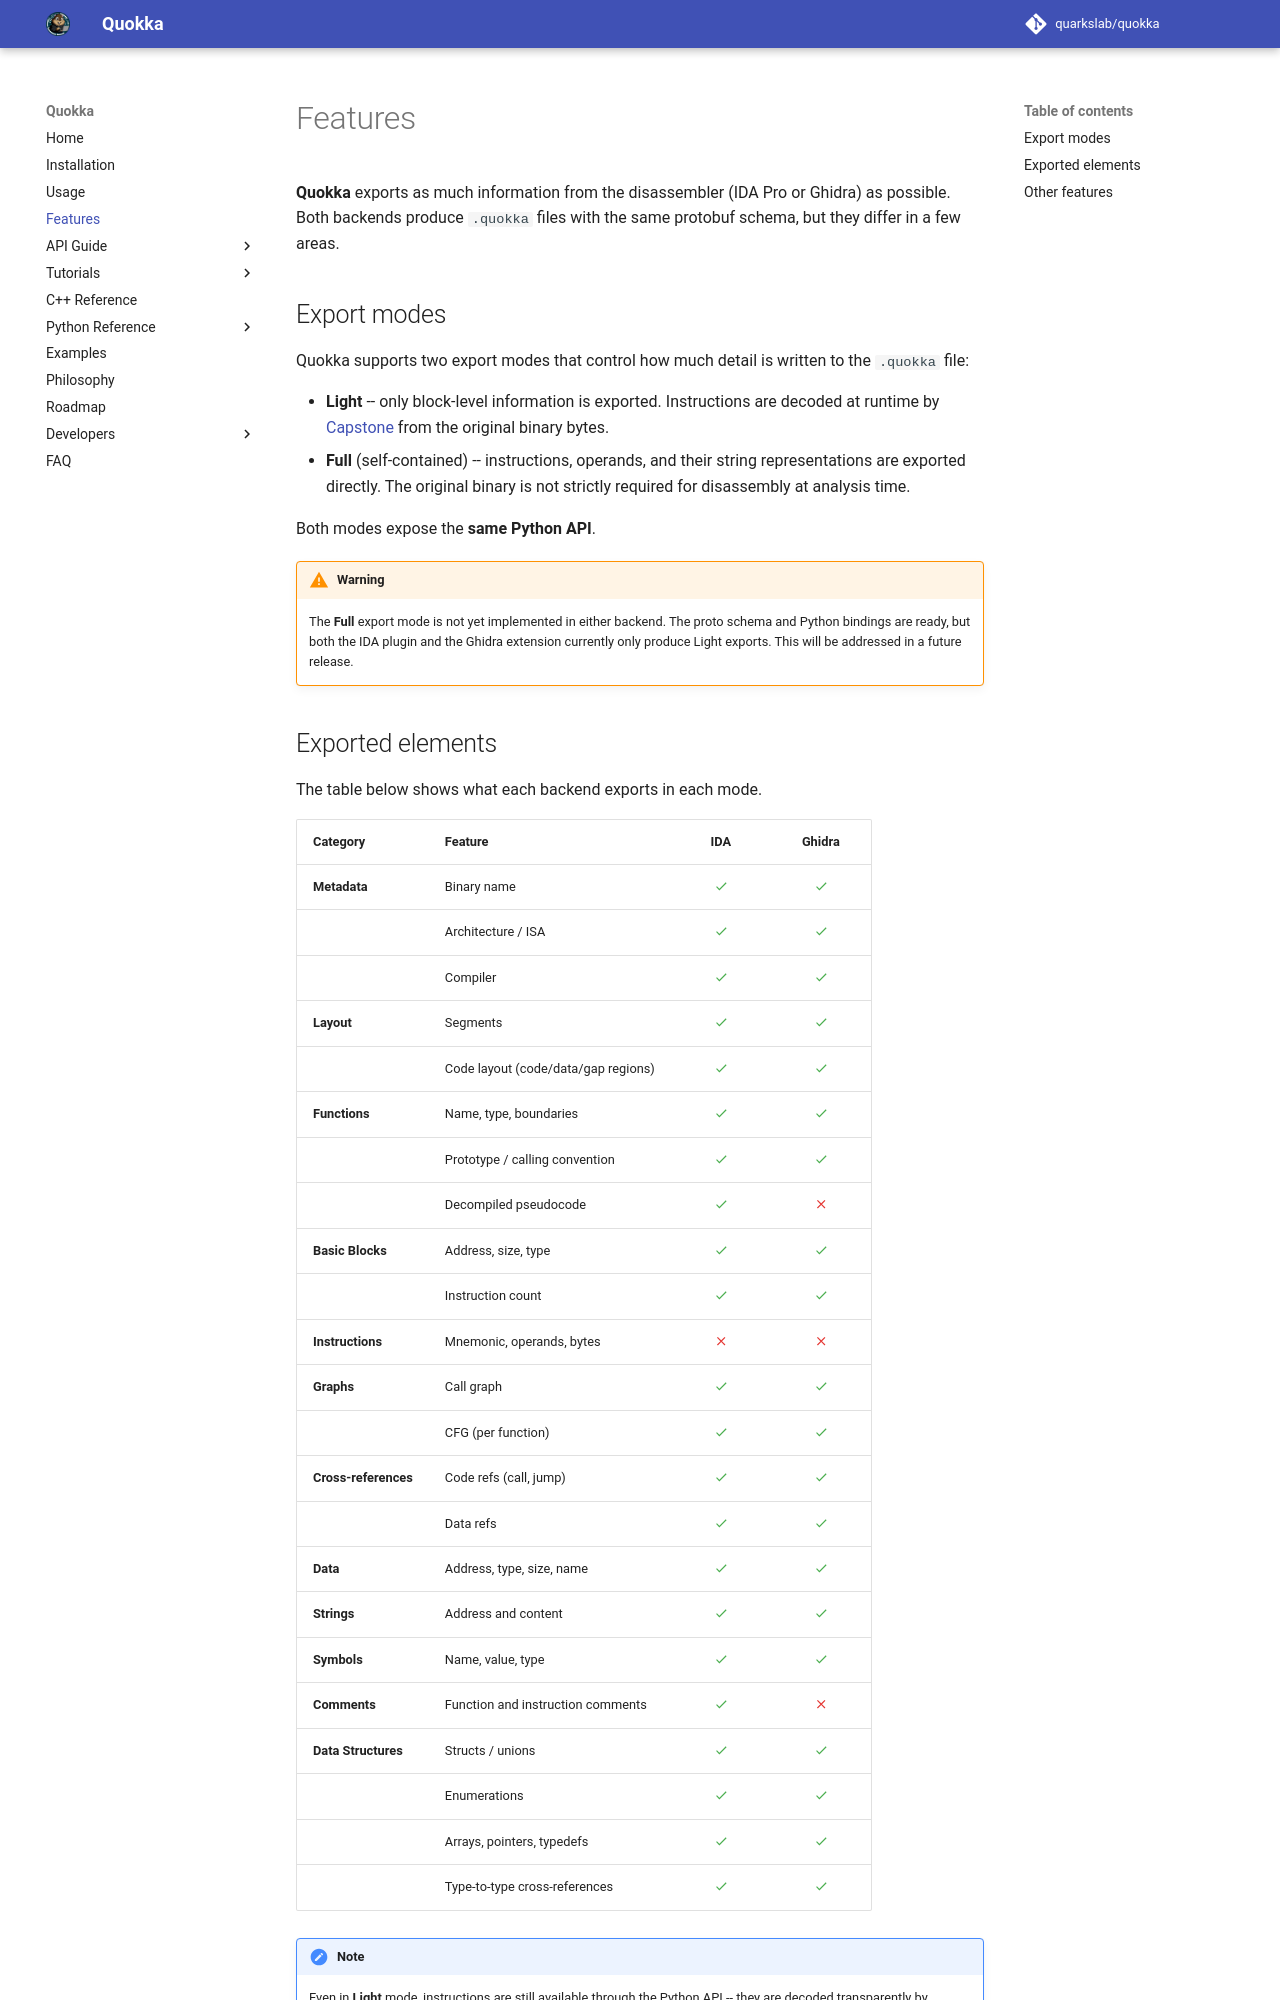

repository: quarkslab/quokka · page: features/index.html · generator: mkdocs

# Features

**Quokka** exports as much information from the disassembler (IDA Pro or Ghidra) as possible. Both backends produce `.quokka` files with the same protobuf schema, but they differ in a few areas.

## Export modes

Quokka supports two export modes that control how much detail is written to the `.quokka` file:

- **Light** -- only block-level information is exported. Instructions are decoded at runtime by [Capstone](https://www.capstone-engine.org/) from the original binary bytes.
- **Full** (self-contained) -- instructions, operands, and their string representations are exported directly. The original binary is not strictly required for disassembly at analysis time.

Both modes expose the **same Python API**.

!!! warning
    The **Full** export mode is not yet implemented in either backend. The proto schema and Python bindings are ready, but both the IDA plugin and the Ghidra extension currently only produce Light exports. This will be addressed in a future release.
